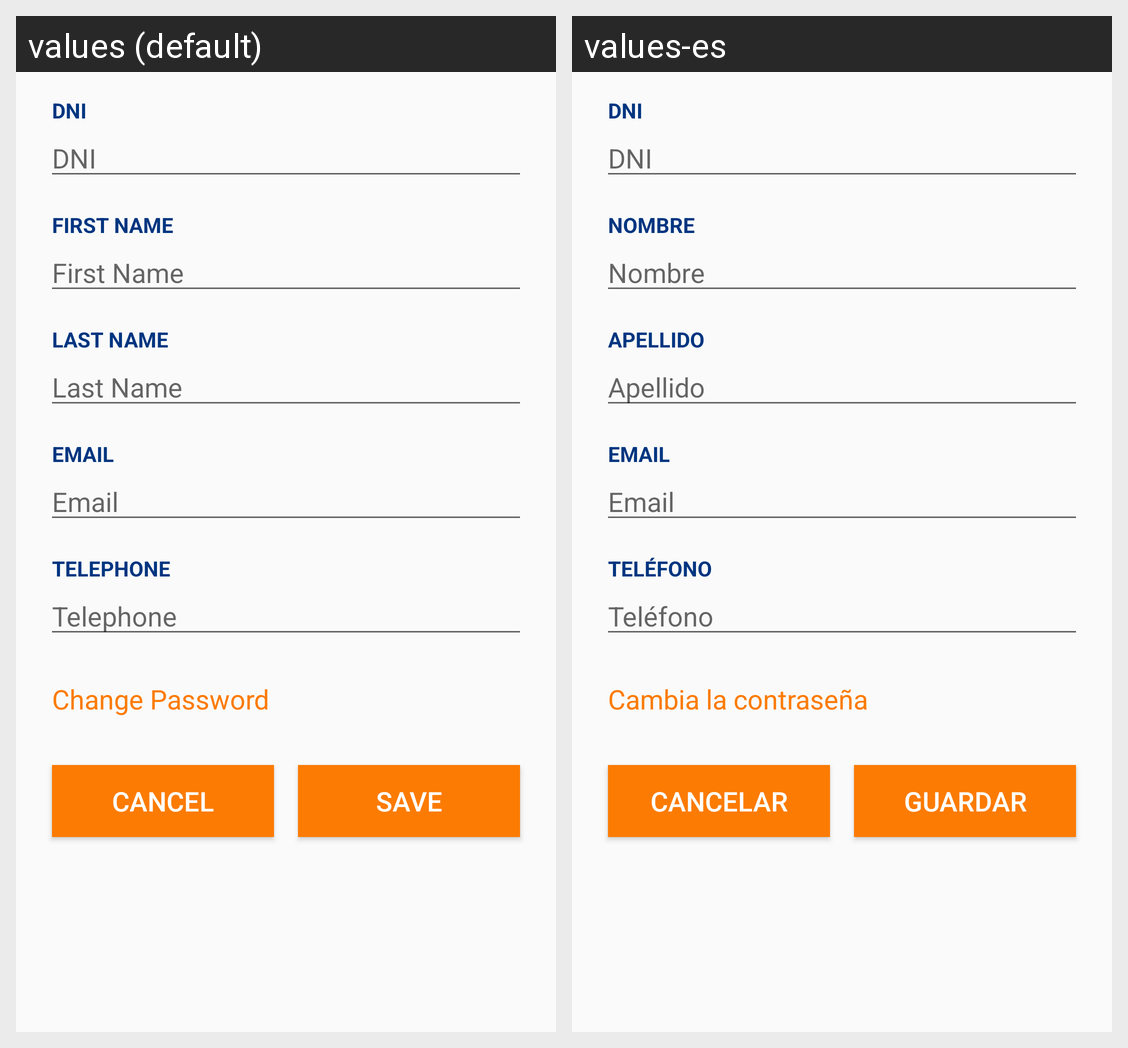

For this localized Android screen grid, give each drawn string resource with its value in every locale shown.
Android screen res/layout/edit_user.xml rendered under 2 locales, left to right: values (default), values-es. Device: Nexus 5 (rendered at 1080×1920; each locale shown at half size, 540×960, under a caption strip naming it); theme AppTheme.
Strings drawn on this screen, with the default value and each locale's value (text and hints the layout hard-codes, and strings that could not be matched under every locale, appear in the picture but are not listed):

hint_dni
  values: DNI
  values-es: DNI

hint_firstname
  values: First Name
  values-es: Nombre

hint_lastname
  values: Last Name
  values-es: Apellido

hint_email
  values: Email
  values-es: Email

hint_tel
  values: Telephone
  values-es: Teléfono

edit_user_pass
  values: Change Password
  values-es: Cambia la contraseña

btn_cancel_task
  values: Cancel
  values-es: Cancelar

btn_save_task
  values: Save
  values-es: Guardar
